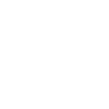
t = 0.00 s
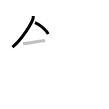
t = 2.25 s
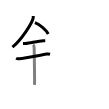
t = 4.50 s
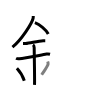
t = 6.50 s
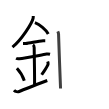
t = 8.75 s
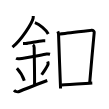
t = 11.00 s

The animated SVG that drew these frames (rendered in a browser with its animation timeline set to each time). Animation: 11 SMIL elements (animate=11); one cycle of 11.00 s.

<svg width="109px" height="109px" viewBox="0 0 px 109px" xmlns="http://www.w3.org/2000/svg" xmlns:xlink="http://www.w3.org/1999/xlink" xml:space="preserve" version="1.1"  baseProfile="full">
<path d="M33.25,15.99c0,0.79,0.05,1.42-0.16,2.37c-1.11,4.94-11.62,21.44-20.62,28.76" style="fill:none;stroke:black;stroke-width:3;opacity:0">
  <animate attributeType="CSS" attributeName="opacity" from="0" to="1" begin="0s" dur="1s" repeatCount="0" fill="freeze" />
</path>
<path d="M34.89,22.71C39.72,24.54,45.9,29.4,48.25,34" style="fill:none;stroke:black;stroke-width:3;opacity:0">
  <animate attributeType="CSS" attributeName="opacity" from="0" to="1" begin="1s" dur="1s" repeatCount="0" fill="freeze" />
</path>
<path d="M23,43.5c1.5,0,2.18,0.09,2.67,0.06C30,43.24,38,41.03,43.1,40.8c0.74-0.03,0.9-0.05,2.15-0.05" style="fill:none;stroke:black;stroke-width:3;opacity:0">
  <animate attributeType="CSS" attributeName="opacity" from="0" to="1" begin="2s" dur="1s" repeatCount="0" fill="freeze" />
</path>
<path d="M16.09,58.31c0.59,0.33,2.56,0.48,3.17,0.43c5.49-0.49,20.49-3.49,27.28-4.67c0.74-0.13,2.38-0.13,3.49,0.15" style="fill:none;stroke:black;stroke-width:3;opacity:0">
  <animate attributeType="CSS" attributeName="opacity" from="0" to="1" begin="3s" dur="1s" repeatCount="0" fill="freeze" />
</path>
<path d="M32.95,44.69c1.24,0.78,1.24,2.52,1.24,3.14c0,4.35,0.62,32.63,0.31,36.98" style="fill:none;stroke:black;stroke-width:3;opacity:0">
  <animate attributeType="CSS" attributeName="opacity" from="0" to="1" begin="4s" dur="1s" repeatCount="0" fill="freeze" />
</path>
<path d="M16.89,68.26c4.37,4.66,6.51,9.71,7.4,12.44" style="fill:none;stroke:black;stroke-width:3;opacity:0">
  <animate attributeType="CSS" attributeName="opacity" from="0" to="1" begin="5s" dur="1s" repeatCount="0" fill="freeze" />
</path>
<path d="M47.68,61.55c0.32,0.84,0.48,2.06,0.36,2.76c-0.32,1.81-2.82,5.13-6.37,10.47" style="fill:none;stroke:black;stroke-width:3;opacity:0">
  <animate attributeType="CSS" attributeName="opacity" from="0" to="1" begin="6s" dur="1s" repeatCount="0" fill="freeze" />
</path>
<path d="M14,90.29c1.25,1.46,3.98,1.73,5.21,1.21c3.54-1.5,12.74-5.13,28.04-11" style="fill:none;stroke:black;stroke-width:3;opacity:0">
  <animate attributeType="CSS" attributeName="opacity" from="0" to="1" begin="7s" dur="1s" repeatCount="0" fill="freeze" />
</path>
<path d="M57.77,31.44c0.39,0.78,0.78,1.68,0.78,2.72c0,1.04,1.87,53.29,2,54.34" style="fill:none;stroke:black;stroke-width:3;opacity:0">
  <animate attributeType="CSS" attributeName="opacity" from="0" to="1" begin="8s" dur="1s" repeatCount="0" fill="freeze" />
</path>
<path d="M59.69,34.07c2.2-0.13,29.91-3.67,31.92-3.83c1.67-0.13,2.74,1.45,2.61,2.22c-0.26,1.57-4.52,49.73-4.52,50.51" style="fill:none;stroke:black;stroke-width:3;opacity:0">
  <animate attributeType="CSS" attributeName="opacity" from="0" to="1" begin="9s" dur="1s" repeatCount="0" fill="freeze" />
</path>
<path d="M61.44,85.06c6.06-0.56,23.31-1.56,30.85-2.04" style="fill:none;stroke:black;stroke-width:3;opacity:0">
  <animate attributeType="CSS" attributeName="opacity" from="0" to="1" begin="10s" dur="1s" repeatCount="0" fill="freeze" />
</path>
</svg>
